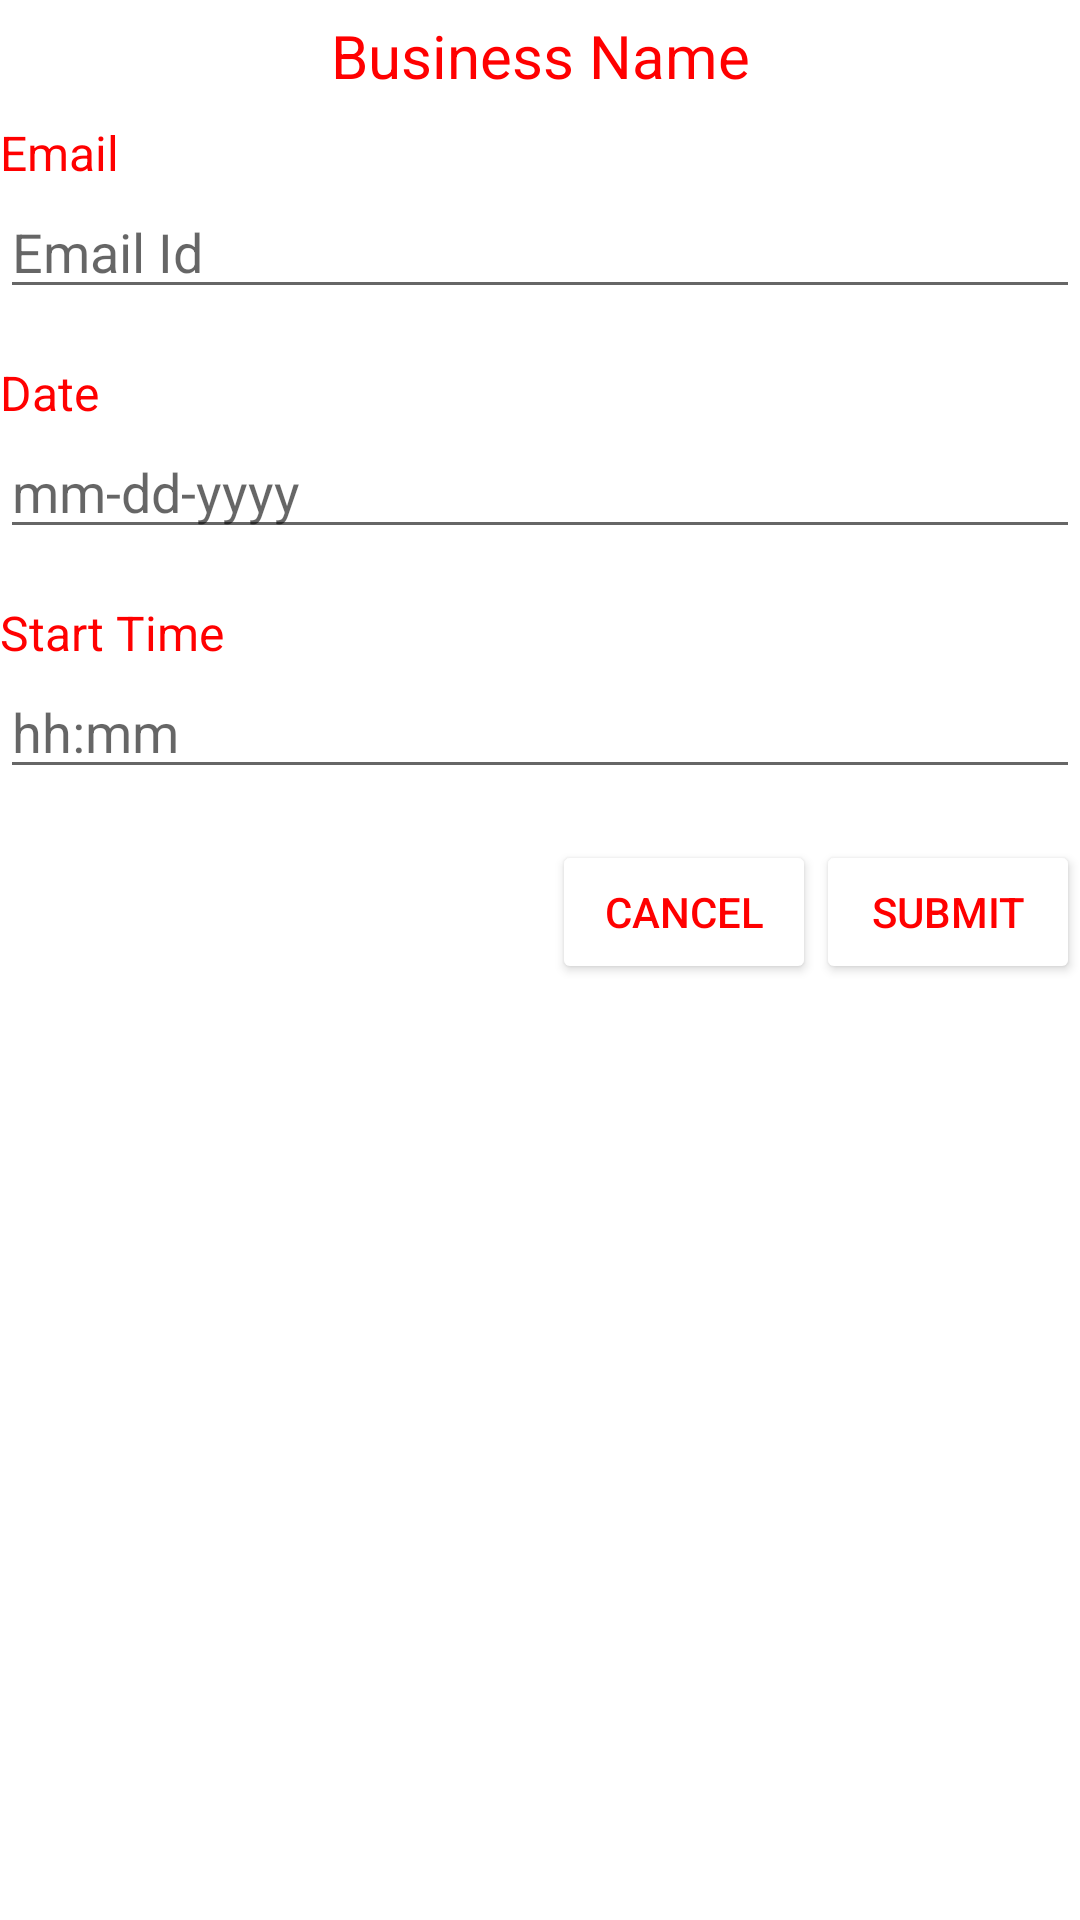

The Android layout XML behind this screen, and the referenced resources:
<!-- AndroidManifest.xml: application theme Theme.Csci571hw9 -->
<!-- res/layout/reserve_dialog_layout.xml -->
<?xml version="1.0" encoding="utf-8"?>

<androidx.constraintlayout.widget.ConstraintLayout xmlns:android="http://schemas.android.com/apk/res/android"
    xmlns:app="http://schemas.android.com/apk/res-auto"
    xmlns:tools="http://schemas.android.com/tools"
    android:layout_width="340dp"
    android:layout_height="wrap_content">

    <TextView
        android:id="@+id/d_date_label"
        android:layout_width="wrap_content"
        android:layout_height="wrap_content"
        android:layout_marginTop="120dp"
        android:text="Date"
        android:textColor="@color/red"
        android:textSize="16sp"
        app:layout_constraintStart_toStartOf="parent"
        app:layout_constraintTop_toTopOf="parent" />

    <TextView
        android:id="@+id/d_email_label"
        android:layout_width="wrap_content"
        android:layout_height="wrap_content"
        android:layout_marginTop="40dp"
        android:text="Email"
        android:textColor="@color/red"
        android:textSize="16sp"
        app:layout_constraintStart_toStartOf="parent"
        app:layout_constraintTop_toTopOf="parent" />

    <TextView
        android:id="@+id/d_business_name"
        android:layout_width="wrap_content"
        android:layout_height="wrap_content"
        android:layout_marginTop="5dp"
        android:text="Business Name"
        android:textColor="@color/red"
        android:textSize="20sp"
        app:layout_constraintEnd_toEndOf="parent"
        app:layout_constraintStart_toStartOf="parent"
        app:layout_constraintTop_toTopOf="parent" />

    <EditText
        android:id="@+id/d_email_input"
        android:layout_width="match_parent"
        android:layout_height="wrap_content"
        android:hint="Email Id"
        android:inputType="textEmailAddress"
        app:layout_constraintStart_toStartOf="parent"
        app:layout_constraintTop_toBottomOf="@+id/d_email_label" />

    <EditText
        android:id="@+id/d_date_input"
        android:layout_width="match_parent"
        android:layout_height="wrap_content"
        android:hint="mm-dd-yyyy"
        android:inputType="date"
        app:layout_constraintStart_toStartOf="parent"
        app:layout_constraintTop_toBottomOf="@+id/d_date_label" />

    <TextView
        android:id="@+id/d_start_time_label"
        android:layout_width="wrap_content"
        android:layout_height="wrap_content"
        android:layout_marginTop="200dp"
        android:text="Start Time"
        android:textColor="@color/red"
        android:textSize="16sp"
        app:layout_constraintStart_toStartOf="parent"
        app:layout_constraintTop_toTopOf="parent" />

    <EditText
        android:id="@+id/d_start_time_input"
        android:layout_width="match_parent"
        android:layout_height="wrap_content"
        android:hint="hh:mm"
        android:inputType="time"
        app:layout_constraintStart_toStartOf="parent"
        app:layout_constraintTop_toBottomOf="@+id/d_start_time_label" />

    <Button
        android:id="@+id/d_submit_button"
        android:layout_width="wrap_content"
        android:layout_height="wrap_content"
        android:layout_marginTop="280dp"
        android:backgroundTint="@color/white"
        android:text="SUBMIT"
        android:textColor="@color/red"
        app:layout_constraintEnd_toEndOf="parent"
        app:layout_constraintTop_toTopOf="parent" />

    <Button
        android:id="@+id/d_cancel_button"
        android:layout_width="wrap_content"
        android:layout_height="wrap_content"
        android:backgroundTint="@color/white"
        android:text="CANCEL"
        android:textColor="@color/red"
        app:layout_constraintEnd_toStartOf="@+id/d_submit_button"
        app:layout_constraintTop_toTopOf="@+id/d_submit_button" />

</androidx.constraintlayout.widget.ConstraintLayout>
<!-- resources referenced by this layout -->
<resources>
  <color name="red">#FFFF0000</color>
  <color name="white">#FFFFFFFF</color>
  <style name="Theme.Csci571hw9" parent="Theme.MaterialComponents.DayNight.DarkActionBar">
          
          <item name="colorPrimary">@color/red</item>
          <item name="colorPrimaryVariant">@color/red</item>
          <item name="colorOnPrimary">@color/white</item>
          
          <item name="colorSecondary">@color/teal_200</item>
          <item name="colorSecondaryVariant">@color/teal_700</item>
          <item name="colorOnSecondary">@color/black</item>
          
          <item name="android:statusBarColor">?attr/colorPrimaryVariant</item>
          
      </style>
  <color name="teal_200">#FF03DAC5</color>
  <color name="teal_700">#FF018786</color>
  <color name="black">#FF000000</color>
</resources>
